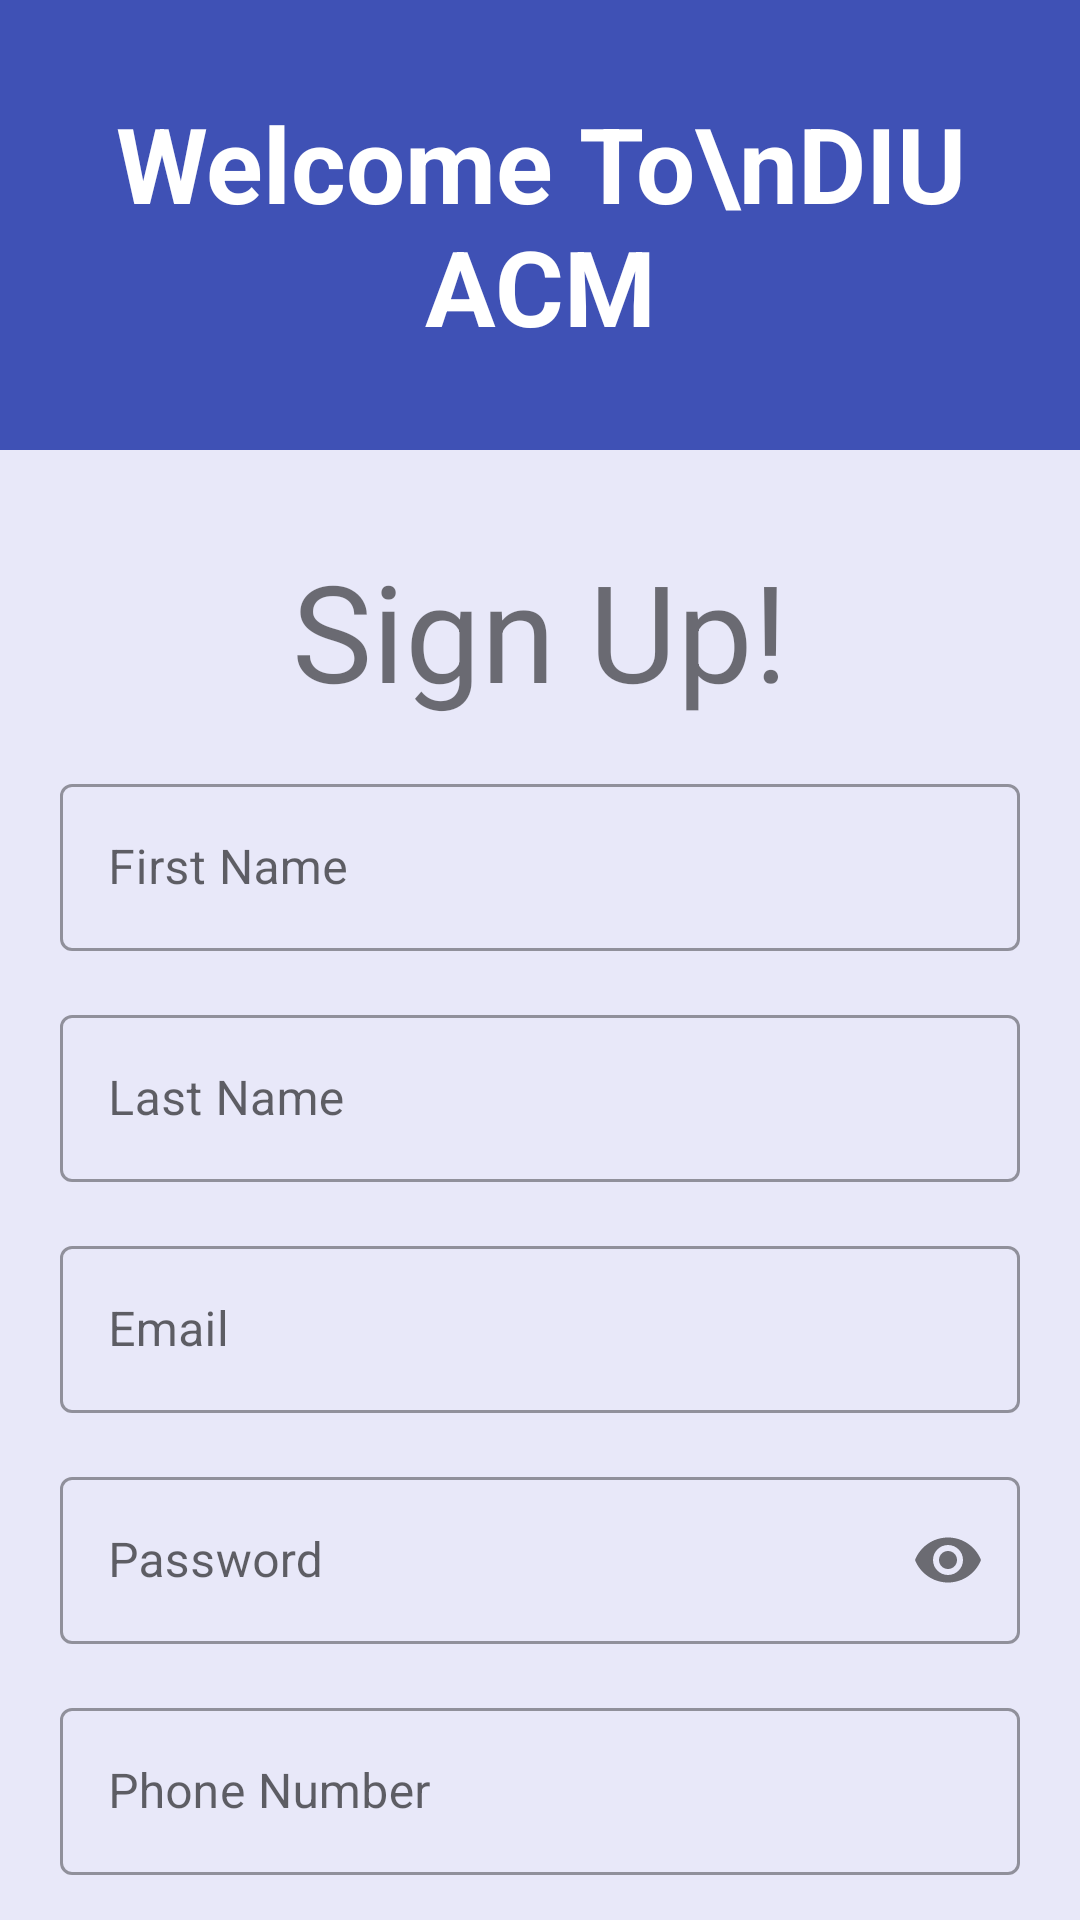

Produce the Android XML layout that renders to this screen, including the resource entries it uses.
<!-- AndroidManifest.xml: application theme Theme.ACM -->
<!-- res/layout/activity_register.xml -->
<?xml version="1.0" encoding="utf-8"?>
<LinearLayout xmlns:android="http://schemas.android.com/apk/res/android"
    xmlns:app="http://schemas.android.com/apk/res-auto"
    xmlns:tools="http://schemas.android.com/tools"
    android:layout_width="match_parent"
    android:layout_height="match_parent"
    android:orientation="vertical"
    android:background="@color/background"
    tools:context=".Register">

    <LinearLayout
        android:layout_width="match_parent"
        android:layout_height="150dp"
        android:gravity="center"
        android:orientation="vertical"
        android:background="@color/blue">

        <TextView
            android:layout_width="wrap_content"
            android:layout_height="wrap_content"
            android:text="Welcome To\nDIU ACM"
            android:gravity="center"
            android:textSize="35dp"
            android:textStyle="bold"
            android:textColor="#ffff"
            ></TextView>
    </LinearLayout>
    <TextView
        android:layout_width="match_parent"
        android:layout_height="wrap_content"
        android:text="Sign Up!"
        android:gravity="center"
        android:textSize="45dp"
        android:layout_marginTop="30dp"/>
    <com.google.android.material.textfield.TextInputLayout
        android:layout_width="match_parent"
        android:layout_height="wrap_content"
        android:layout_marginTop="16dp"
        android:layout_marginLeft="20dp"
        android:layout_marginRight="20dp"
        style="@style/Widget.MaterialComponents.TextInputLayout.OutlinedBox">

        <com.google.android.material.textfield.TextInputEditText
            android:layout_width="match_parent"
            android:layout_height="wrap_content"
            android:hint="First Name"
            android:id="@+id/FNameID_Reg"
            android:inputType="textPersonName"/>
    </com.google.android.material.textfield.TextInputLayout>
    <com.google.android.material.textfield.TextInputLayout
        android:layout_width="match_parent"
        android:layout_height="wrap_content"
        android:layout_marginTop="16dp"
        android:layout_marginLeft="20dp"
        android:layout_marginRight="20dp"
        style="@style/Widget.MaterialComponents.TextInputLayout.OutlinedBox">

        <com.google.android.material.textfield.TextInputEditText
            android:layout_width="match_parent"
            android:layout_height="wrap_content"
            android:hint="Last Name"
            android:id="@+id/LNameID_Reg"
            android:inputType="textPersonName"
            />
    </com.google.android.material.textfield.TextInputLayout>
    <com.google.android.material.textfield.TextInputLayout
        android:layout_width="match_parent"
        android:layout_height="wrap_content"
        android:layout_marginTop="16dp"
        android:layout_marginLeft="20dp"
        android:layout_marginRight="20dp"
        style="@style/Widget.MaterialComponents.TextInputLayout.OutlinedBox">
        <com.google.android.material.textfield.TextInputEditText
            android:layout_width="match_parent"
            android:layout_height="wrap_content"
            android:hint="Email"
            android:id="@+id/EmailID_Reg"
            android:inputType="textEmailAddress"/>
    </com.google.android.material.textfield.TextInputLayout>

    <com.google.android.material.textfield.TextInputLayout
        android:layout_width="match_parent"
        android:layout_height="wrap_content"
        android:layout_marginTop="16dp"
        android:layout_marginLeft="20dp"
        android:layout_marginRight="20dp"
        app:passwordToggleEnabled="true"
        style="@style/Widget.MaterialComponents.TextInputLayout.OutlinedBox">

        <com.google.android.material.textfield.TextInputEditText
            android:layout_width="match_parent"
            android:layout_height="wrap_content"
            android:hint="Password"
            android:id="@+id/PasswordID_Reg"
            android:inputType="textPassword"/>
    </com.google.android.material.textfield.TextInputLayout>
    <com.google.android.material.textfield.TextInputLayout
        android:layout_width="match_parent"
        android:layout_height="wrap_content"
        android:layout_marginTop="16dp"
        android:layout_marginLeft="20dp"
        android:layout_marginRight="20dp"
        style="@style/Widget.MaterialComponents.TextInputLayout.OutlinedBox">
        <com.google.android.material.textfield.TextInputEditText
            android:layout_width="match_parent"
            android:layout_height="wrap_content"
            android:hint="Phone Number"
            android:id="@+id/PhoneNumberID_Reg"
            android:inputType="textPassword"/>
    </com.google.android.material.textfield.TextInputLayout>
    <Button
        android:layout_width="match_parent"
        android:layout_height="wrap_content"
        android:text="SIGN UP"
        android:background="@drawable/round_btn"
        android:layout_marginRight="30dp"
        android:layout_marginLeft="30dp"
        android:layout_marginTop="16dp"
        android:id="@+id/SignUPID_Reg"/>

    <LinearLayout
        android:layout_width="wrap_content"
        android:layout_height="wrap_content"
        android:orientation="horizontal"
        android:layout_marginTop="10dp">

        <TextView
            android:layout_width="wrap_content"
            android:layout_height="wrap_content"
            android:text="Already have an account?"
            android:textSize="15dp"
            android:layout_marginLeft="87dp"
            android:textStyle="bold"/>

        <TextView
            android:layout_width="wrap_content"
            android:layout_height="wrap_content"
            android:text="Sign In"
            android:textSize="15dp"
            android:id="@+id/SignIn_RegID"
            android:textColor="@color/blue"
            android:layout_marginLeft="10dp"
            android:textStyle="bold"/>
    </LinearLayout>
</LinearLayout>
<!-- resources referenced by this layout -->
<resources>
  <color name="background">#E8E8F9</color>
  <color name="blue">#3F51B5</color>
  <style name="Theme.ACM" parent="Theme.MaterialComponents.DayNight.NoActionBar">
          
          <item name="colorPrimary">@color/blue</item>
          <item name="colorPrimaryVariant">@color/blue</item>
  
  
          <item name="colorOnPrimary">@color/white</item>
          
          <item name="colorSecondary">@color/teal_200</item>
          <item name="colorSecondaryVariant">#86EDED</item>
          <item name="colorOnSecondary">@color/black</item>
  
          
          <item name="android:statusBarColor">?attr/colorPrimaryVariant</item>
          
      </style>
  <color name="white">#FFFFFFFF</color>
  <color name="teal_200">#FF03DAC5</color>
  <color name="black">#FF000000</color>
</resources>
